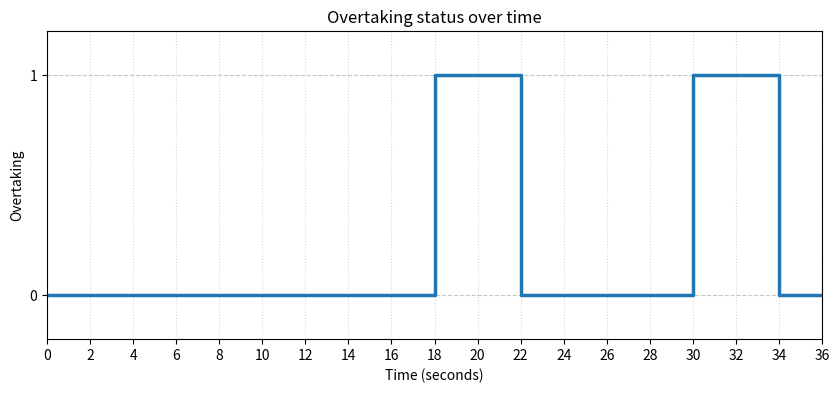

Here is the Python script that generated this plot:
import numpy as np
import matplotlib.pyplot as plt
import matplotlib.animation as animation

# --- Your Data Goes Here ---
# Put your list of 0s and 1s here
data_list =  [0, 0, 0, 0, 0, 0, 0, 0, 0, 1, 1, 0, 0, 0, 0, 1, 1, 0]
interval_sec = 2  # Each value lasts for 5 seconds
# -----------------------------

# 1. Prepare the data for a step plot
# We need time points for the *start* of each interval
# We add one extra time point for the end of the last interval
x_times = np.arange(0, (len(data_list) + 1) * interval_sec, interval_sec)

# For a step plot, we need to repeat the last value to make it draw
# the final horizontal line correctly.
y_values = np.append(data_list, data_list[-1])

# 2. Set up the plot
fig, ax = plt.subplots(figsize=(10, 4))
ax.set_xlim(0, x_times[-1])  # Set X-axis to the total time
ax.set_ylim(-0.2, 1.2)      # Set Y-axis for 0 and 1
ax.set_xlabel("Time (seconds)")
ax.set_ylabel("Overtaking")
ax.set_title("Overtaking status over time")

# Set Y-ticks to only 0 and 1
ax.set_yticks([0, 1])
# Add horizontal grid lines (as you requested)
ax.grid(True, axis='y', linestyle='--', alpha=0.7)
# Add vertical grid lines for each interval
ax.set_xticks(x_times)
ax.grid(True, axis='x', linestyle=':', alpha=0.5)

# Initialize an empty line object. 'where='post'' creates the step plot.
line, = ax.step([], [], where='post', linewidth=2.5)

# 3. Define the animation function
def update(frame):
    """
    This function is called for each frame of the animation.
    'frame' will go from 0 up to len(data_list) - 1.
    """
    # We need 'frame + 2' points to draw 'frame + 1' segments
    x_segment = x_times[0 : frame + 2]
    y_segment = y_values[0 : frame + 2]
    
    # Update the line data
    line.set_data(x_segment, y_segment)
    return line,

# 4. Create and save the animation
# interval=5000 means 5000 milliseconds (5 seconds) per frame
ani = animation.FuncAnimation(
    fig,
    update,
    frames=len(data_list),  # Number of frames = number of data points
    interval=5000,          # 5 seconds between frames
    blit=True,              # Optimizes rendering
    repeat=False            # Don't loop the animation in the file
)

# Save the animation as a GIF
# The 'writer='pillow'' part requires the 'pillow' library
ani.save("signal_animation.gif", writer='pillow', fps=1/interval_sec)

print("✅ Animation saved as 'signal_animation.gif'")

# Uncomment the line below if you want to see the animation pop up
# plt.show()